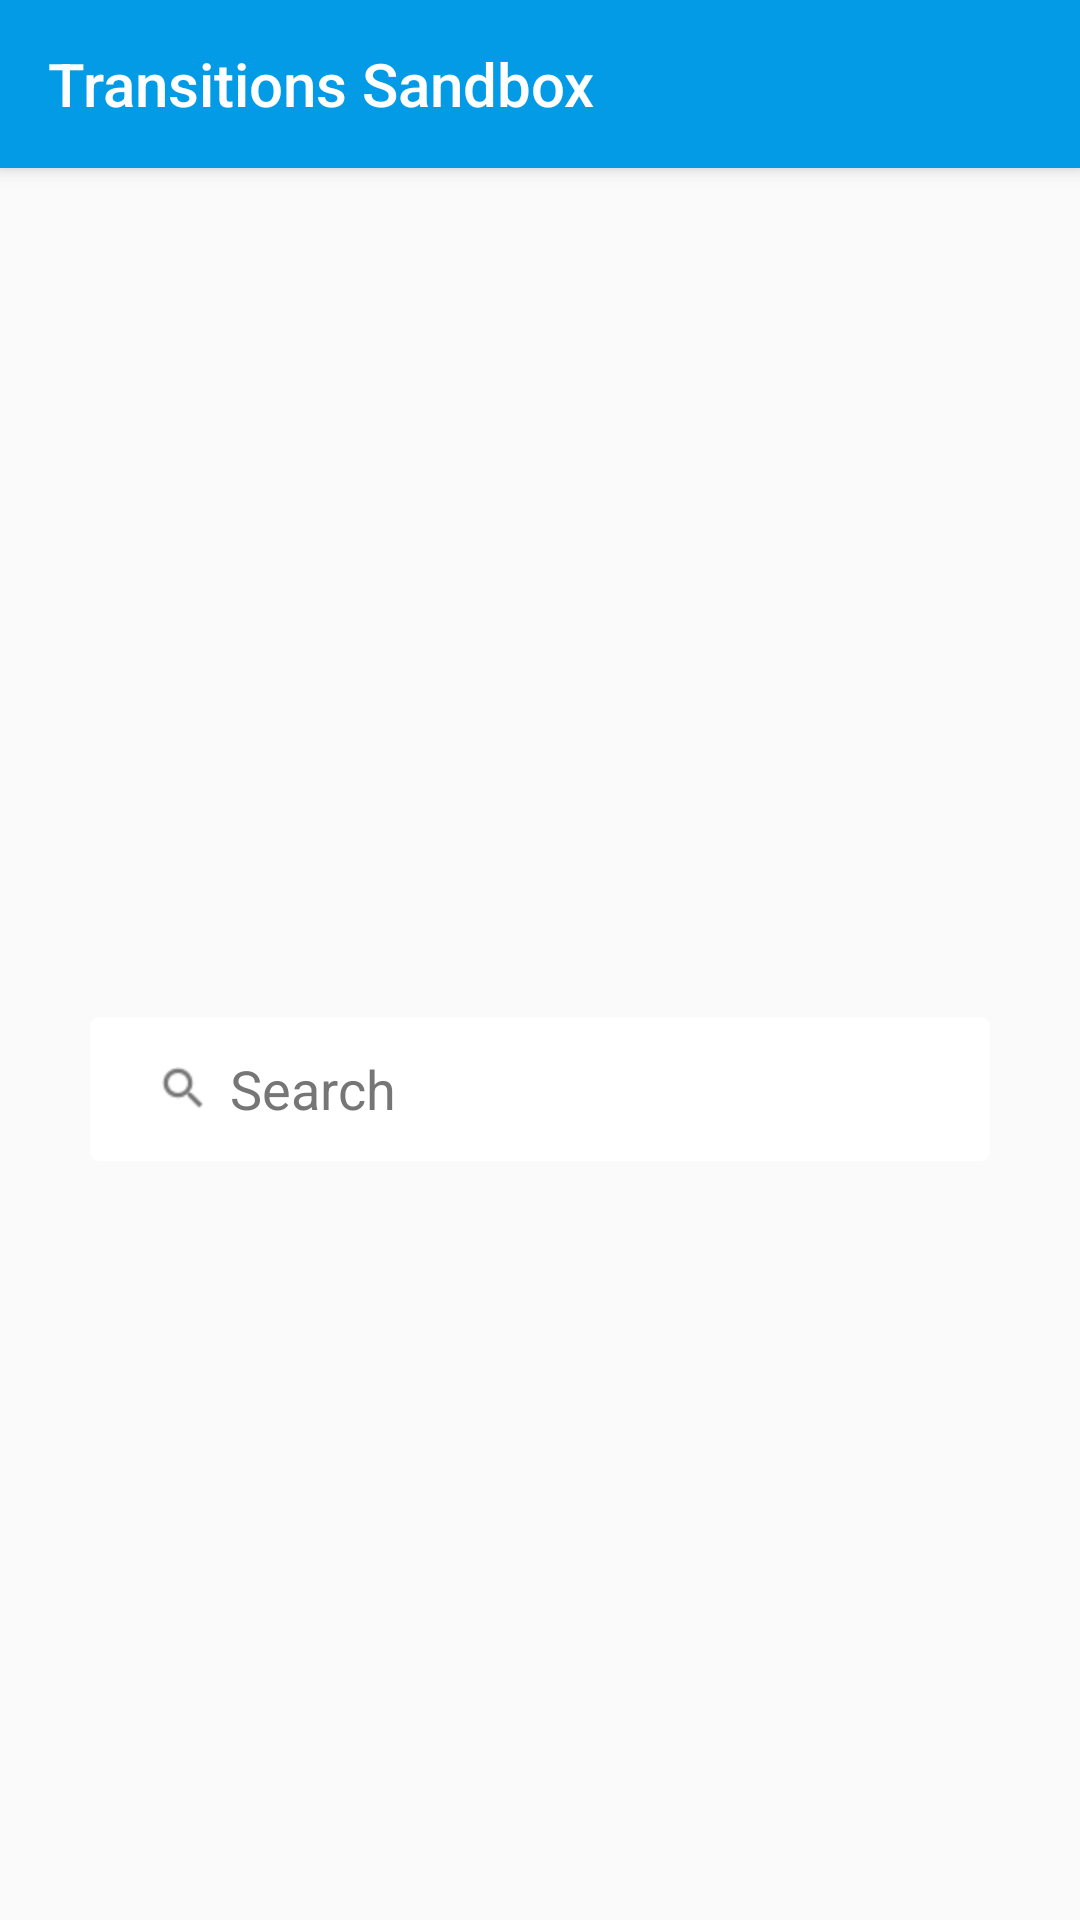

Reconstruct the res/layout file that produces this screen, plus the resources it refers to.
<!-- AndroidManifest.xml: application theme AppTheme -->
<!-- res/layout/activity_main.xml -->
<?xml version="1.0" encoding="utf-8"?>
<LinearLayout xmlns:android="http://schemas.android.com/apk/res/android"
    xmlns:tools="http://schemas.android.com/tools"
    xmlns:app="http://schemas.android.com/apk/res-auto"
    android:layout_width="match_parent"
    android:layout_height="match_parent"
    android:orientation="vertical"
    tools:context="com.ms.transitionssandbox.MainActivity">

    <android.support.v7.widget.Toolbar
        android:id="@+id/toolbar"
        style="@style/AppTheme.TextAppearance.Title"
        android:layout_width="match_parent"
        android:layout_height="?android:attr/actionBarSize"
        android:background="@color/colorPrimary"
        android:elevation="@dimen/elevation_header">

        <TextView
            android:id="@+id/title"
            style="@style/AppTheme.TextAppearance.Title.Inverse"
            android:layout_width="wrap_content"
            android:layout_height="wrap_content"
            android:layout_gravity="center_vertical|start"
            android:text="@string/app_name" />
    </android.support.v7.widget.Toolbar>

    <android.support.constraint.ConstraintLayout
        android:layout_width="match_parent"
        android:layout_height="match_parent"
        tools:context="com.ms.transitionssandbox.MainActivity">

        <LinearLayout
            android:id="@+id/super_search_bar_container"
            android:layout_width="match_parent"
            android:layout_height="48dp"
            android:layout_marginLeft="30dp"
            android:layout_marginRight="30dp"
            android:layout_marginTop="30dp"
            android:background="@drawable/button_selector"
            android:gravity="center_vertical"
            android:orientation="horizontal"
            app:layout_constraintBottom_toBottomOf="parent"
            app:layout_constraintLeft_toLeftOf="parent"
            app:layout_constraintRight_toRightOf="parent"
            app:layout_constraintTop_toTopOf="parent"
            android:transitionName="@string/search_bar_transition">

            <ImageView
                android:layout_width="wrap_content"
                android:layout_height="wrap_content"
                android:paddingLeft="24dp"
                android:src="@drawable/icon_search"
                android:tint="@color/gray6" />

            <TextView
                android:id="@+id/search_bar_text"
                style="@style/Base.TextAppearance.AppCompat.Medium"
                android:layout_width="match_parent"
                android:layout_height="wrap_content"
                android:gravity="left|center_vertical"
                android:paddingLeft="8dp"
                android:text="@string/search_text"
                android:textColor="@color/gray6"
                android:transitionName="@string/search_bar_transition" />
        </LinearLayout>
    </android.support.constraint.ConstraintLayout>

</LinearLayout>
<!-- resources referenced by this layout -->
<resources>
  <color name="colorPrimary">#039BE5</color>
  <color name="gray6">#767676</color>
  <dimen name="elevation_header">4dp</dimen>
  <!-- drawable button_selector (drawable) -->
  <?xml version="1.0" encoding="utf-8"?>
  <ripple xmlns:android="http://schemas.android.com/apk/res/android"
      android:color="#E7E7E7">
      <item>
          <selector>
              <item android:state_pressed="true">
                  <shape android:shape="rectangle">
                      <solid android:color="@android:color/white" />
                      <corners android:radius="3dp" />
                  </shape>
              </item>
  
              <item>
                  <shape android:shape="rectangle">
                      <solid android:color="@android:color/white" />
                      <corners android:radius="3dp" />
                  </shape>
              </item>
          </selector>
      </item>
  </ripple>
  <!-- drawable icon_search: png bitmap (drawable-hdpi, 436 bytes) -->
  <string name="app_name">Transitions Sandbox</string>
  <string name="search_bar_transition">SearchBarTransition</string>
  <string name="search_text">Search</string>
  <style name="AppTheme.TextAppearance.Title" parent="android:TextAppearance.Material.Title">
          <item name="android:textColor">?android:textColorPrimary</item>
      </style>
  <style name="AppTheme.TextAppearance.Title.Inverse" parent="android:TextAppearance.Material.Title">
          <item name="android:textColor">?android:textColorPrimaryInverse</item>
      </style>
  <style name="AppTheme" parent="Theme.AppCompat.Light.NoActionBar">
          
          <item name="colorPrimary">@color/colorPrimary</item>
          <item name="colorPrimaryDark">@color/colorPrimaryDark</item>
          <item name="colorAccent">@color/colorAccent</item>
          <item name="android:textColorPrimary">@android:color/black</item>
          <item name="android:textColorPrimaryInverse">@color/text_light</item>
  
          <item name="android:statusBarColor">@color/colorPrimaryDark</item>
          <item name="android:textColor">@color/text_dark</item>
          <item name="android:windowContentTransitions">true</item>
          <item name="android:windowAllowEnterTransitionOverlap">false</item>
          <item name="android:windowAllowReturnTransitionOverlap">false</item>
          <item name="android:titleTextAppearance">@style/AppTheme.TextAppearance.Title</item>
  
      </style>
  <color name="colorPrimaryDark">#0277BD</color>
  <color name="colorAccent">#3F51B5</color>
  <color name="text_light">@android:color/white</color>
  <color name="text_dark">#616161</color>
</resources>
